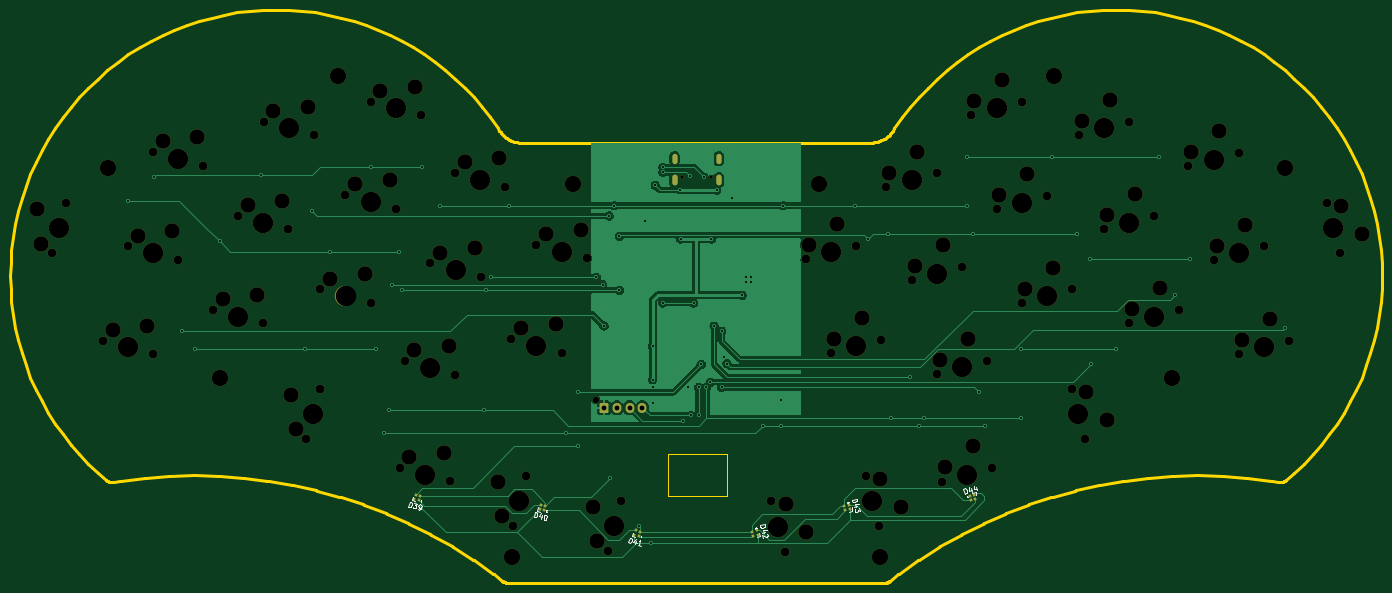
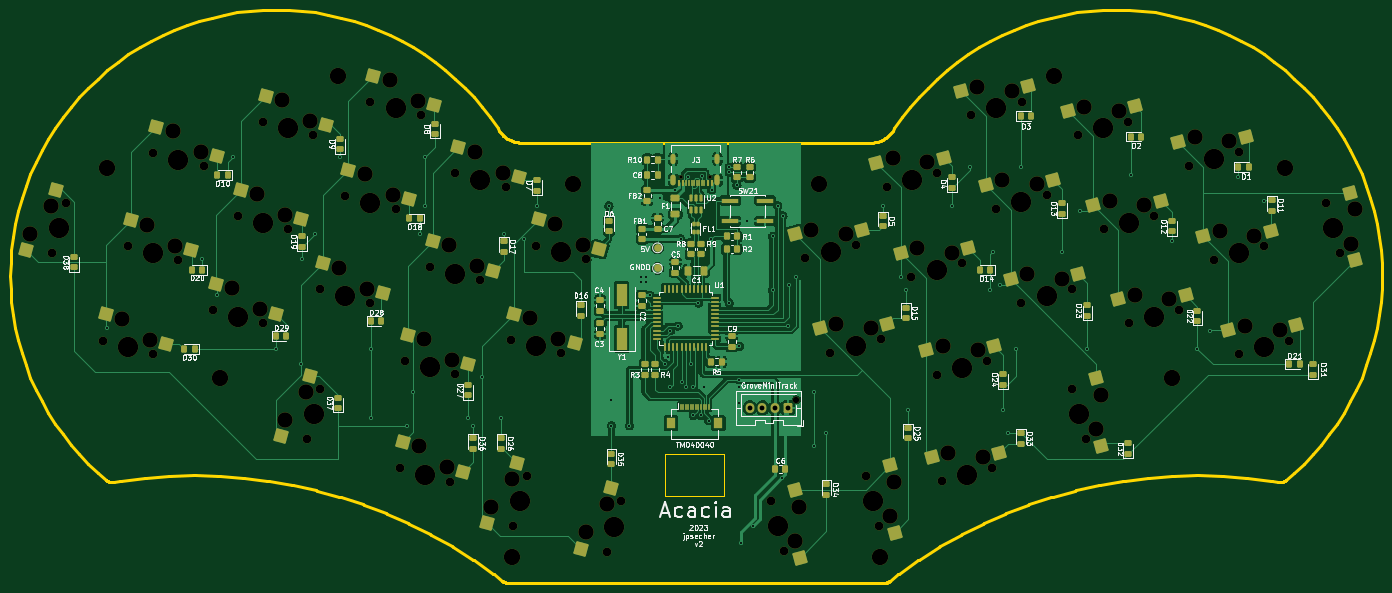
Circuit board: 11 layer files. Board 268.0 x 112.0 mm.
- bottom_copper: acacia-2-B_Cu.gbr (165535 bytes)
- bottom_mask: acacia-2-B_Mask.gbr (19545 bytes)
- paste: acacia-2-B_Paste.gbr (12615 bytes)
- bottom_silk: acacia-2-B_Silkscreen.gbr (132774 bytes)
- outline: acacia-2-Edge_Cuts.gbr (8585 bytes)
- top_copper: acacia-2-F_Cu.gbr (57962 bytes)
- top_mask: acacia-2-F_Mask.gbr (9374 bytes)
- paste: acacia-2-F_Paste.gbr (1590 bytes)
- top_silk: acacia-2-F_Silkscreen.gbr (11780 bytes)
- drill: acacia-2-NPTH.drl (3899 bytes)
- drill: acacia-2-PTH.drl (2240 bytes)

=== bottom_copper: acacia-2-B_Cu.gbr (165535 bytes, source omitted) ===
=== bottom_mask: acacia-2-B_Mask.gbr (19545 bytes, source omitted) ===
=== paste: acacia-2-B_Paste.gbr (12615 bytes, source omitted) ===
=== bottom_silk: acacia-2-B_Silkscreen.gbr (132774 bytes, source omitted) ===
=== outline: acacia-2-Edge_Cuts.gbr (8585 bytes, source omitted) ===
=== top_copper: acacia-2-F_Cu.gbr (57962 bytes, source omitted) ===
=== top_mask: acacia-2-F_Mask.gbr (9374 bytes, source omitted) ===
=== paste: acacia-2-F_Paste.gbr (1590 bytes, source withheld) ===
=== top_silk: acacia-2-F_Silkscreen.gbr (11780 bytes, source omitted) ===
=== drill: acacia-2-NPTH.drl ===
M48
; DRILL file {KiCad 7.0.8} date 2023 October 18, Wednesday 22:01:19
; FORMAT={-:-/ absolute / inch / decimal}
; #@! TF.CreationDate,2023-10-18T22:01:19+02:00
; #@! TF.GenerationSoftware,Kicad,Pcbnew,7.0.8
; #@! TF.FileFunction,NonPlated,1,2,NPTH
FMAT,2
INCH
; #@! TA.AperFunction,NonPlated,NPTH,ComponentDrill
T1C0.0256
; #@! TA.AperFunction,NonPlated,NPTH,ComponentDrill
T2C0.0492
; #@! TA.AperFunction,NonPlated,NPTH,ComponentDrill
T3C0.0670
; #@! TA.AperFunction,NonPlated,NPTH,ComponentDrill
T4C0.1181
; #@! TA.AperFunction,NonPlated,NPTH,ComponentDrill
T5C0.1260
; #@! TA.AperFunction,NonPlated,NPTH,ComponentDrill
T6C0.1570
%
G90
G05
T1
X6.0913Y-2.0866
X6.3189Y-2.0866
T2
X5.4291Y-3.7953
T3
X1.2474Y-2.6698
X1.351Y-2.2835
X1.6373Y-3.3414
X1.8302Y-2.6169
X2.0234Y-1.8931
X2.0236Y-3.4449
X2.2165Y-2.7205
X2.4097Y-1.9966
X2.484Y-3.1057
X2.6769Y-2.3813
X2.8704Y-3.2092
X2.8735Y-1.6563
X3.0633Y-2.4848
X3.2036Y-4.099
X3.2598Y-1.7598
X3.3071Y-3.7126
X3.3105Y-2.9477
X3.5034Y-2.2232
X3.6963Y-1.5028
X3.6969Y-3.0512
X3.8898Y-2.3268
X3.9207Y-4.3217
X3.9601Y-3.4988
X4.0827Y-1.6063
X4.1568Y-2.7482
X4.3071Y-4.4252
X4.3462Y-2.0545
X4.3465Y-3.6024
X4.5432Y-2.8518
X4.7326Y-2.1581
X4.7793Y-3.3301
X4.7902Y-4.7683
X4.8937Y-4.3819
X4.9722Y-2.6057
X5.1656Y-3.4337
X5.3585Y-2.7092
X5.5197Y-4.9606
X5.6232Y-4.5743
X6.7789Y-4.5785
X6.8825Y-4.9648
X7.0467Y-2.7138
X7.2359Y-3.4376
X7.4331Y-2.6102
X7.5039Y-4.3819
X7.6075Y-4.7683
X7.6223Y-3.3341
X7.6651Y-2.1581
X7.8619Y-2.8785
X8.0515Y-2.0545
X8.0546Y-3.5996
X8.0939Y-4.4264
X8.2483Y-2.775
X8.3184Y-1.6075
X8.4409Y-3.4961
X8.4803Y-4.3228
X8.5115Y-2.3313
X8.7047Y-1.5039
X8.7068Y-3.0518
X8.8979Y-2.2278
X9.0894Y-3.7121
X9.0932Y-2.9482
X9.1451Y-1.761
X9.1929Y-4.0984
X9.3383Y-2.4848
X9.5312Y-3.2092
X9.5315Y-1.6575
X9.7247Y-2.3813
X9.9176Y-3.1057
X9.9879Y-2.0006
X10.1848Y-2.7211
X10.3743Y-1.8971
X10.378Y-3.4449
X10.5711Y-2.6175
X10.7643Y-3.3414
X11.05Y-2.2829
X11.1535Y-2.6693
T4
X1.1319Y-2.3283
X1.1638Y-2.5957
X1.7114Y-3.2577
X1.9043Y-2.5333
X1.9788Y-3.2258
X2.0975Y-1.8095
X2.1717Y-2.5014
X2.3649Y-1.7776
X2.5582Y-3.0221
X2.7511Y-2.2977
X2.8255Y-2.9902
X2.9477Y-1.5727
X3.0184Y-2.2658
X3.088Y-3.7574
X3.1199Y-4.0248
X3.215Y-1.5408
X3.3847Y-2.864
X3.5776Y-2.1396
X3.652Y-2.8321
X3.7705Y-1.4191
X3.8449Y-2.1077
X3.9949Y-4.238
X4.0343Y-3.4152
X4.0378Y-1.3872
X4.231Y-2.6646
X4.2623Y-4.2061
X4.3016Y-3.3833
X4.4204Y-1.9709
X4.4984Y-2.6327
X4.6746Y-4.4267
X4.6877Y-1.939
X4.7065Y-4.6941
X4.8534Y-3.2465
X5.0463Y-2.5221
X5.1208Y-3.2146
X5.3137Y-2.4902
X5.4041Y-4.6191
X5.436Y-4.8865
X6.8885Y-4.6009
X7.0498Y-4.8165
X7.0691Y-2.6042
X7.2584Y-3.3281
X7.2847Y-2.4429
X7.474Y-3.1668
X7.6135Y-4.4043
X7.6875Y-2.0485
X7.7748Y-4.6199
X7.8843Y-2.769
X7.9031Y-1.8872
X8.077Y-3.4901
X8.0999Y-2.6077
X8.1164Y-4.3168
X8.2926Y-3.3288
X8.332Y-4.1555
X8.3408Y-1.4979
X8.534Y-2.2218
X8.5564Y-1.3366
X8.7292Y-2.9422
X8.7496Y-2.0605
X8.9448Y-2.7809
X9.1675Y-1.6515
X9.1989Y-3.7345
X9.3602Y-3.9501
X9.3607Y-2.3753
X9.3831Y-1.4902
X9.5536Y-3.0997
X9.5763Y-2.214
X9.7692Y-2.9384
X10.0103Y-1.891
X10.2072Y-2.6115
X10.2259Y-1.7298
X10.4004Y-3.3353
X10.4228Y-2.4502
X10.616Y-3.1741
X11.1595Y-2.3053
X11.3208Y-2.5209
T5
X1.6732Y-2.0118
X2.5394Y-3.6299
X3.4449Y-1.3031
X4.7835Y-5.0079
X5.2559Y-2.1339
X7.1457Y-2.1339
X7.6181Y-5.0079
X8.9567Y-1.3071
X9.8622Y-3.6299
X10.7283Y-2.0118
T6
X1.2992Y-2.4766
X1.8304Y-3.3931
X2.0234Y-2.6687
X2.2165Y-1.9449
X2.6772Y-3.1575
X2.8701Y-2.4331
X3.0667Y-1.7081
X3.2553Y-3.9058
X3.5037Y-2.9994
X3.6966Y-2.275
X3.8895Y-1.5545
X4.1139Y-4.3734
X4.1533Y-3.5506
X4.35Y-2.8
X4.5394Y-2.1063
X4.8419Y-4.5751
X4.9724Y-3.3819
X5.1654Y-2.6575
X5.5714Y-4.7674
X6.8307Y-4.7717
X7.2399Y-2.662
X7.4291Y-3.3858
X7.5557Y-4.5751
X7.8583Y-2.1063
X8.0551Y-2.8268
X8.2478Y-3.5478
X8.2871Y-4.3746
X8.5115Y-1.5557
X8.7047Y-2.2795
X8.9Y-3.0
X9.1411Y-3.9052
X9.3383Y-1.7092
X9.5315Y-2.4331
X9.7244Y-3.1575
X10.1811Y-1.9488
X10.378Y-2.6693
X10.5711Y-3.3931
X11.1018Y-2.4761
T0
M30

=== drill: acacia-2-PTH.drl ===
M48
; DRILL file {KiCad 7.0.8} date 2023 October 18, Wednesday 22:01:19
; FORMAT={-:-/ absolute / inch / decimal}
; #@! TF.CreationDate,2023-10-18T22:01:19+02:00
; #@! TF.GenerationSoftware,Kicad,Pcbnew,7.0.8
; #@! TF.FileFunction,Plated,1,2,PTH
FMAT,2
INCH
; #@! TA.AperFunction,Plated,PTH,ViaDrill
T1C0.0157
; #@! TA.AperFunction,Plated,PTH,ComponentDrill
T2C0.0236
; #@! TA.AperFunction,Plated,PTH,ComponentDrill
T3C0.0374
%
G90
G05
T1
X1.8307Y-2.2638
X2.0276Y-2.0866
X2.2441Y-3.2677
X2.3425Y-3.4055
X2.5394Y-2.5787
X2.8543Y-2.0658
X3.189Y-3.4055
X3.248Y-2.3425
X3.3858Y-2.6575
X3.7008Y-2.0079
X3.7402Y-3.4055
X3.7992Y-4.0551
X3.8386Y-3.878
X3.8583Y-2.9134
X3.9173Y-2.6575
X3.937Y-2.9528
X4.0945Y-2.0079
X4.2323Y-2.3031
X4.5669Y-3.878
X4.5866Y-2.9528
X4.626Y-2.8543
X4.7638Y-2.3031
X5.1969Y-4.0551
X5.2953Y-3.7402
X5.2953Y-4.1535
X5.4331Y-2.8543
X5.4813Y-2.9102
X5.4921Y-3.2283
X5.5315Y-2.3819
X5.5413Y-4.3996
X5.5709Y-2.3031
X5.6102Y-2.5394
X5.6102Y-2.9528
X5.7642Y-4.7673
X5.8071Y-2.4213
X5.8563Y-4.9016
X5.8661Y-3.3858
X5.8661Y-3.6417
X5.8661Y-3.7008
X5.8661Y-3.8189
X5.8858Y-2.1457
X5.9449Y-2.0079
X5.9449Y-2.0472
X5.9449Y-3.0512
X6.0791Y-2.1815
X6.0827Y-2.5591
X6.1024Y-3.9567
X6.1417Y-3.7008
X6.1544Y-2.0769
X6.1614Y-3.9173
X6.1811Y-3.0512
X6.2205Y-3.7008
X6.2205Y-3.9173
X6.2402Y-3.5236
X6.2598Y-2.0827
X6.2795Y-3.7008
X6.311Y-3.6614
X6.3189Y-2.5591
X6.3391Y-3.2288
X6.3583Y-2.185
X6.3976Y-3.2672
X6.3976Y-3.7008
X6.4173Y-3.4646
X6.4382Y-3.5177
X6.4764Y-2.2441
X6.5553Y-2.992
X6.5846Y-2.8543
X6.5846Y-2.8937
X6.624Y-2.8543
X6.624Y-2.8937
X6.7126Y-3.9961
X6.8504Y-3.7992
X6.8504Y-3.9961
X6.8701Y-2.3031
X7.4213Y-2.3031
X7.5197Y-2.5591
X7.6772Y-2.5197
X7.6969Y-3.937
X7.8486Y-3.622
X7.9134Y-3.9961
X7.9528Y-3.937
X8.2874Y-1.9291
X8.2874Y-2.3031
X8.3268Y-2.5197
X8.3772Y-3.7402
X8.4252Y-3.9961
X8.7008Y-3.4055
X8.7008Y-3.937
X8.937Y-1.9291
X9.1339Y-2.5197
X9.2323Y-2.7165
X9.237Y-3.5236
X9.4291Y-3.4055
X9.7638Y-1.9291
X9.8819Y-2.9921
X10.0Y-2.7165
X10.7283Y-3.248
T3
X5.4921Y-3.8583
X5.5906Y-3.8583
X5.689Y-3.8583
X5.7874Y-3.8583
T2
G00X6.035Y-1.926
M15
G01X6.035Y-1.9575
M16
G05
G00X6.035Y-2.0846
M15
G01X6.035Y-2.128
M16
G05
G00X6.3752Y-1.926
M15
G01X6.3752Y-1.9575
M16
G05
G00X6.3752Y-2.0846
M15
G01X6.3752Y-2.128
M16
G05
T0
M30
